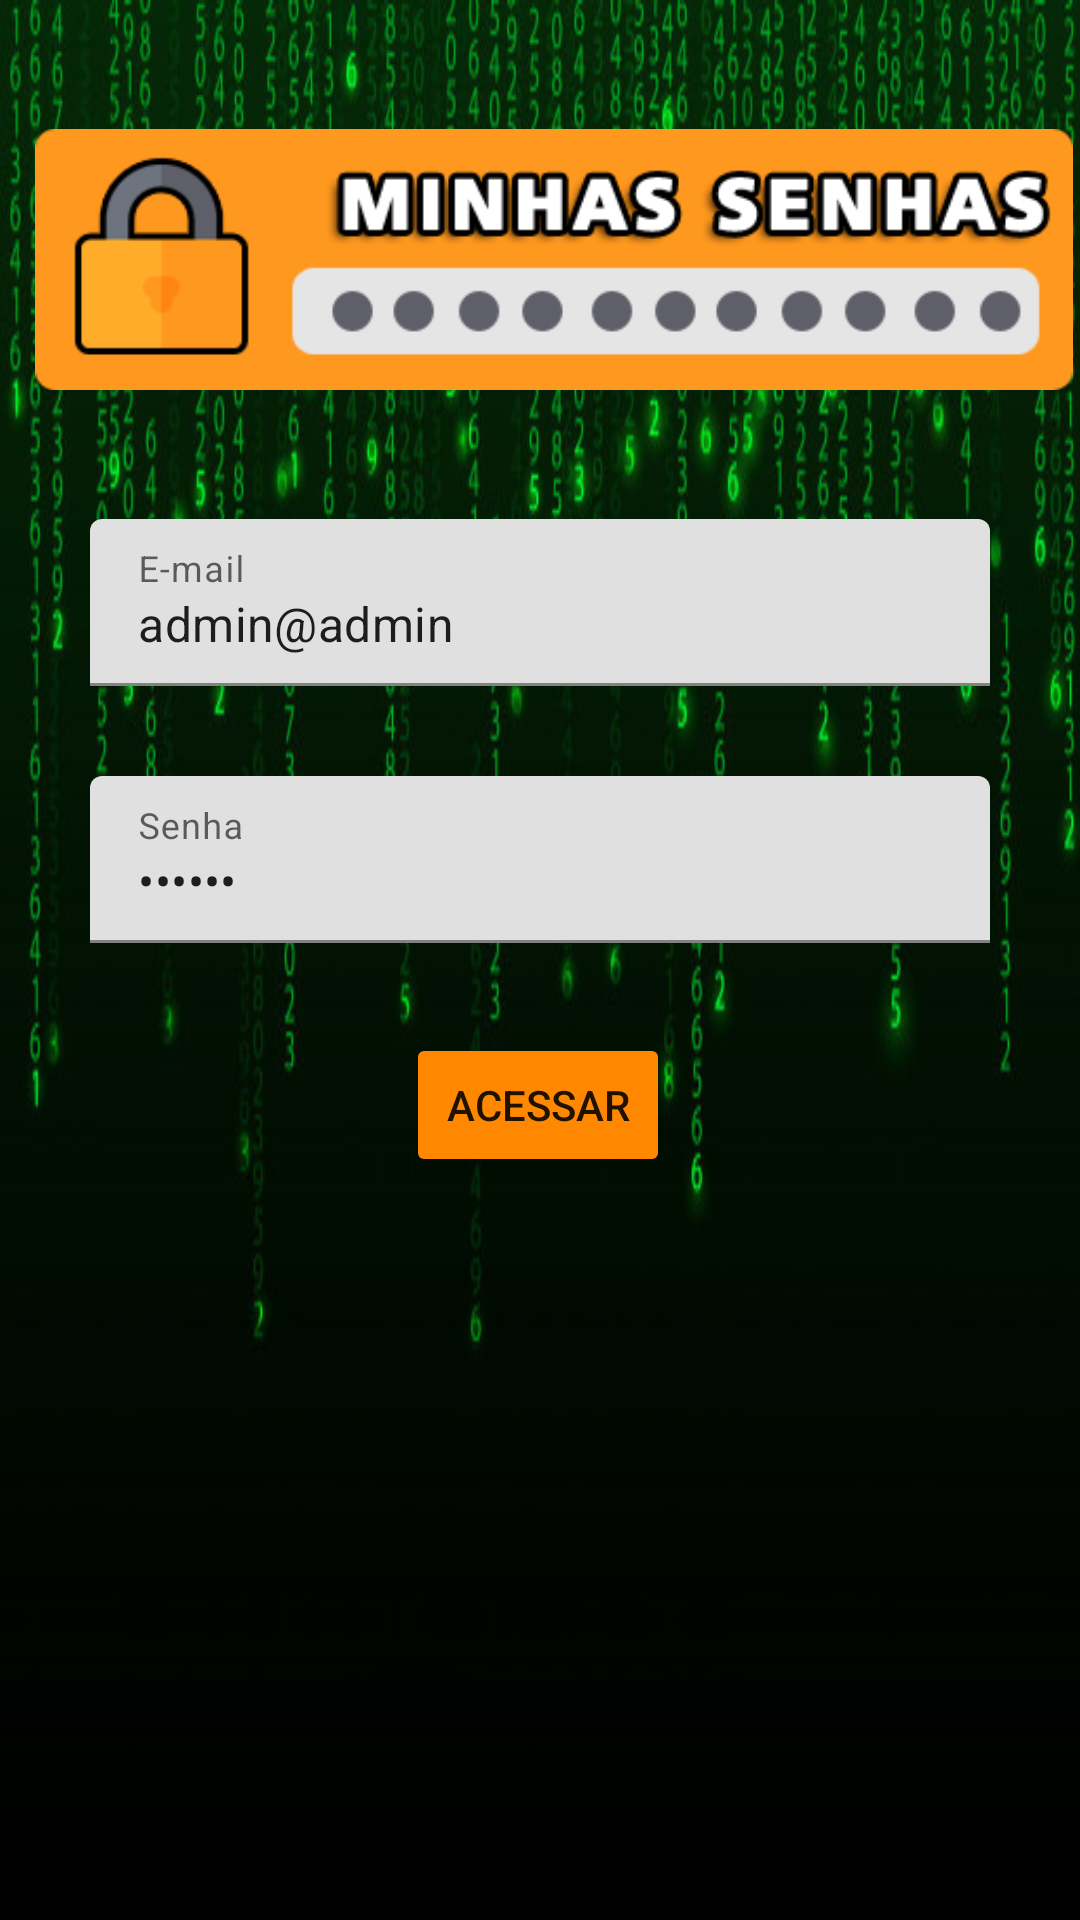

Here is an Android app screen rendered from its layout file. Give the layout XML and the strings, colors and styles it references.
<!-- AndroidManifest.xml: application theme Theme.MinhasSenhas -->
<!-- res/layout/activity_main.xml -->
<?xml version="1.0" encoding="utf-8"?>
<androidx.constraintlayout.widget.ConstraintLayout xmlns:android="http://schemas.android.com/apk/res/android"
    xmlns:app="http://schemas.android.com/apk/res-auto"
    xmlns:tools="http://schemas.android.com/tools"
    android:layout_width="match_parent"
    android:layout_height="match_parent"
    android:background="@drawable/fundo8"
    tools:context=".MainActivity">


    <ImageView
        android:id="@+id/imageView"
        android:layout_width="346dp"
        android:layout_height="113dp"
        android:layout_marginStart="30dp"
        android:layout_marginLeft="30dp"
        android:layout_marginTop="30dp"
        android:layout_marginEnd="30dp"
        android:layout_marginRight="30dp"
        android:contentDescription="@string/logo_description"
        app:layout_constraintEnd_toEndOf="parent"
        app:layout_constraintHorizontal_bias="0.4"
        app:layout_constraintStart_toStartOf="parent"
        app:layout_constraintTop_toTopOf="parent"
        app:srcCompat="@drawable/logo_minhassenhas" />


    <Button
        android:id="@+id/btnLogin"
        android:layout_width="wrap_content"
        android:layout_height="wrap_content"
        android:layout_marginTop="30dp"
        android:text="Acessar"
        app:backgroundTint="@android:color/holo_orange_dark"
        app:layout_constraintEnd_toEndOf="parent"
        app:layout_constraintHorizontal_bias="0.498"
        app:layout_constraintStart_toStartOf="parent"
        app:layout_constraintTop_toBottomOf="@+id/textInputLayout2" />

    <com.google.android.material.textfield.TextInputLayout
        android:id="@+id/textInputLayout"
        android:layout_width="match_parent"
        android:layout_height="wrap_content"
        android:layout_marginStart="30dp"
        android:layout_marginLeft="30dp"
        android:layout_marginTop="30dp"
        android:layout_marginEnd="30dp"
        android:layout_marginRight="30dp"
        app:layout_constraintEnd_toEndOf="parent"
        app:layout_constraintStart_toStartOf="parent"
        app:layout_constraintTop_toBottomOf="@id/imageView">

        <com.google.android.material.textfield.TextInputEditText
            android:id="@+id/inputEmail"
            android:layout_width="match_parent"
            android:layout_height="wrap_content"
            android:hint="E-mail"
            android:text="@string/emailpadrao" />

    </com.google.android.material.textfield.TextInputLayout>

    <com.google.android.material.textfield.TextInputLayout
        android:id="@+id/textInputLayout2"
        android:layout_width="match_parent"
        android:layout_height="wrap_content"
        android:layout_marginStart="30dp"
        android:layout_marginLeft="30dp"
        android:layout_marginTop="30dp"
        android:layout_marginEnd="30dp"
        android:layout_marginRight="30dp"
        app:layout_constraintEnd_toEndOf="parent"
        app:layout_constraintStart_toStartOf="parent"
        app:layout_constraintTop_toBottomOf="@+id/textInputLayout">

        <com.google.android.material.textfield.TextInputEditText
            android:id="@+id/inputSenha"
            android:layout_width="match_parent"
            android:layout_height="wrap_content"
            android:hint="Senha"
            android:inputType="textPassword"
            android:text="@string/senhapadrao" />
    </com.google.android.material.textfield.TextInputLayout>

</androidx.constraintlayout.widget.ConstraintLayout>
<!-- resources referenced by this layout -->
<resources>
  <!-- drawable fundo8: jpg bitmap (drawable, 88721 bytes) -->
  <!-- drawable logo_minhassenhas: png bitmap (drawable, 13467 bytes) -->
  <string name="emailpadrao">admin@admin</string>
  <string name="logo_description">Minhas Senhas</string>
  <string name="senhapadrao">123456</string>
  <style name="Theme.MinhasSenhas" parent="Theme.MaterialComponents.DayNight.NoActionBar">
          
          <item name="colorPrimary">@android:color/holo_orange_dark</item>
          <item name="colorPrimaryVariant">@android:color/holo_orange_light</item>
          <item name="colorOnPrimary">@color/white</item>
          
          <item name="colorSecondary">@android:color/holo_red_dark</item>
          <item name="colorSecondaryVariant">@android:color/holo_red_light</item>
          <item name="colorOnSecondary">@color/black</item>
          
          <item name="android:statusBarColor" tools:targetApi="l">?attr/colorPrimaryVariant</item>
          
      </style>
  <!-- not gathered from this repository: default colours our renderer supplied (Android Studio template values) -->
  <color name="black">#FF000000</color>
  <color name="white">#FFFFFFFF</color>
</resources>
